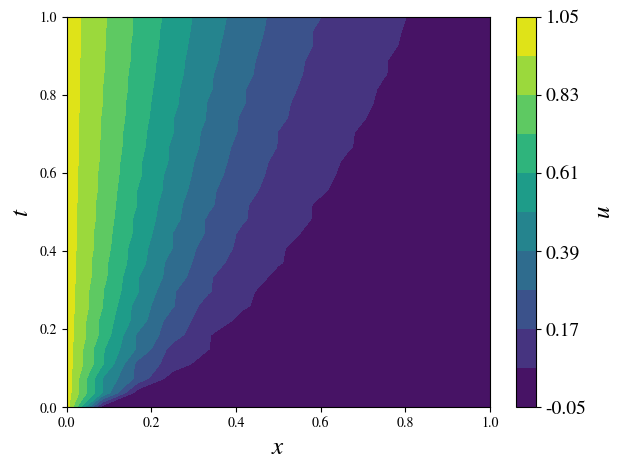
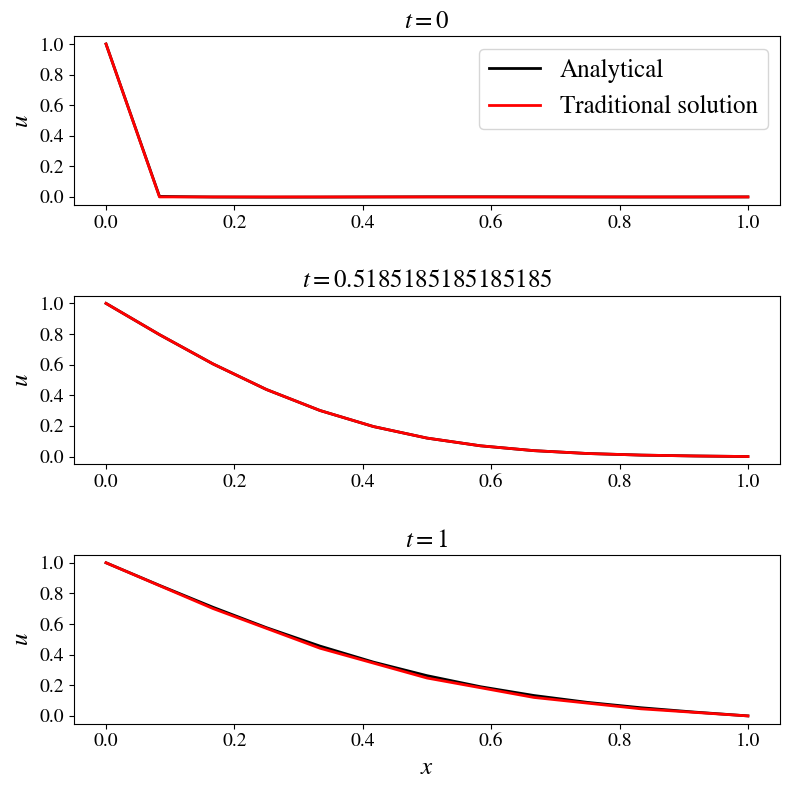

Generate these figures, in order, with matplotlib:
#Traditional solver for the 1-D Unstead Heat Transfer problem. 
'''
For this problem, we'll be using some concepts applied to solve the linear advection problem, 
but with second order central difference at the previous time.
'''
import numpy as np
import time
import os
from mpl_toolkits.mplot3d import Axes3D
import matplotlib.pyplot as plt
from matplotlib import cm, rcParams
from matplotlib.ticker import LinearLocator, FormatStrFormatter

rcParams['mathtext.fontset'] = 'stix'
rcParams['font.family'] = 'STIXGeneral'

if not os.path.exists('./heat_cond'):
    os.makedirs('./heat_cond')
    
#############################################################
## DOMAIN

#Conduction constant
k = 0.1
# Left edge temperature
Tl = 1.0
# Right edge temperature
Tr = 0.0
# Plate length
L = 1.0
# Simulation time
tf = 1.0
        
Fo = 0.50
# Generate refined boundaries
#nx
nx = 13
x = np.linspace(0,L,nx)
delta_x = x[1] - x[0]   # since it is a linear distribution 

#nt
delta_t = (Fo*delta_x**2)/k
nt = int(tf/delta_t)
t = np.linspace(0,tf,nt)

#mesh
X,T = np.meshgrid(x,t)

# It might be unnecessary to create a matrix for this problem. But it will be useful in the future.
Ugrid = np.zeros([nt,nx]) # Matrix that only receives the results from each time instance at each line.

## 1-D linear advection problem
'''
print("\nFo = " + str(k*delta_t/delta_x**2) + " || cond. for stability: Fo <= 1/4 \n")
'''

## Boundary condition

Ugrid[:,0] = Tl

## Analytical solution
def analytical_sol():
    # Initialize Output array
    Outputs = np.zeros([nt,nx])
    # Temperature difference
    deltaT = Tl - Tr
    # Select number of Fourier terms
    N = np.arange(1,501)
    # Fourier coefficients
    bn = L*deltaT/np.pi**2/N**2*(np.sin(np.pi*N) - np.pi*N)
    for ti in range(nt):
        for xi in range(nx):        
            Outputs[ti][xi] = deltaT*(1-x[xi]/L) + 2/L*np.sum(bn*np.sin(N*np.pi*x[xi]/L)*np.exp(-k*N**2*np.pi**2*t[ti]/L**2))
    return Outputs

Ugrid_ana = analytical_sol()

############################################################
## Execution
start_time = time.time()

for ti in range(1,nt): # time sweep, excluding the time at boundary where t == 0
    for xi in range(1,nx-1): # position sweep, excluding the position where x == -1
        Ugrid[ti,xi] = Ugrid[ti-1][xi] + Fo*(Ugrid[ti-1][xi+1] + Ugrid[ti-1][xi-1] - 2*Ugrid[ti-1][xi])

R_ana    = np.sum((Ugrid-Ugrid_ana)**2)
MSE_ana  = R_ana/(2*nx*nt) 

end_time = time.time()

print("\n\n## Solution for the 1-D Unsteady Heat Transfer problem")
print("Convergence time = " + str(end_time-start_time) + " seconds")
print("MSE = " + str(MSE_ana))
print(" ")
############################################################
## Plot the results
level_min=-0.05
level_max=1.05
# Contour plot
fig = plt.figure()
CS = plt.contourf(X, T, Ugrid, cmap=cm.viridis, levels=np.linspace(level_min,level_max,11), extent=[0, 1, 0, 1])
plt.xlabel(r'$x$',fontsize=18)
plt.ylabel(r'$t$',fontsize=18)
cb = plt.colorbar(CS)
cb.set_label(label=r'$u$',size=18)
cb.ax.tick_params(labelsize=14)
plt.tight_layout()
#plt.show()
fig.savefig("./heat_cond/FD_heat_cond_"+str(nx)+"_x_"+str(nt)+".pdf")

# Figure 2
fig2 = plt.figure(figsize=(8,8))
plt.subplot(3, 1, 1)
plt.plot(x, Ugrid_ana[0][:],'k',label='Analytical',linewidth=2)
plt.plot(x, Ugrid[0],'r',label='Traditional solution',linewidth=2)
plt.legend(loc='best',fontsize=18)
plt.title(r'$t=0$', fontsize=18) 
plt.ylabel(r'$u$',fontsize=18)
plt.xlabel(' ',fontsize=14)
plt.xticks(fontsize=14)
plt.yticks(fontsize=14)
plt.grid(False)

plt.subplot(3, 1, 2)
plt.plot(x, Ugrid_ana[int(len(t)/2)][:],'k',linewidth=2)
plt.plot(x, Ugrid_ana[int(len(t)/2)][:],'r',linewidth=2)
plt.title(r'$t='+str(t[int(len(t)/2)])+'$',fontsize=18)
plt.ylabel(r'$u$',fontsize=18)
plt.xlabel(' ',fontsize=14)
plt.xticks(fontsize=14)
plt.yticks(fontsize=14)
plt.grid(False)

plt.subplot(3, 1, 3)
plt.plot(x, Ugrid_ana[-1][:],'k',linewidth=2)
plt.plot(x, Ugrid[-1],'r',linewidth=2)
plt.title(r'$t=1$', fontsize=18)
plt.ylabel(r'$u$',fontsize=18)
plt.xlabel(r'$x$',fontsize=18)
plt.xticks(fontsize=14)
plt.yticks(fontsize=14)
plt.grid(False)

fig2.tight_layout()
fig2.savefig("./heat_cond/FD_heat_cond_"+str(nx)+"_x_"+str(nt)+"_slice.pdf")
#plt.show()